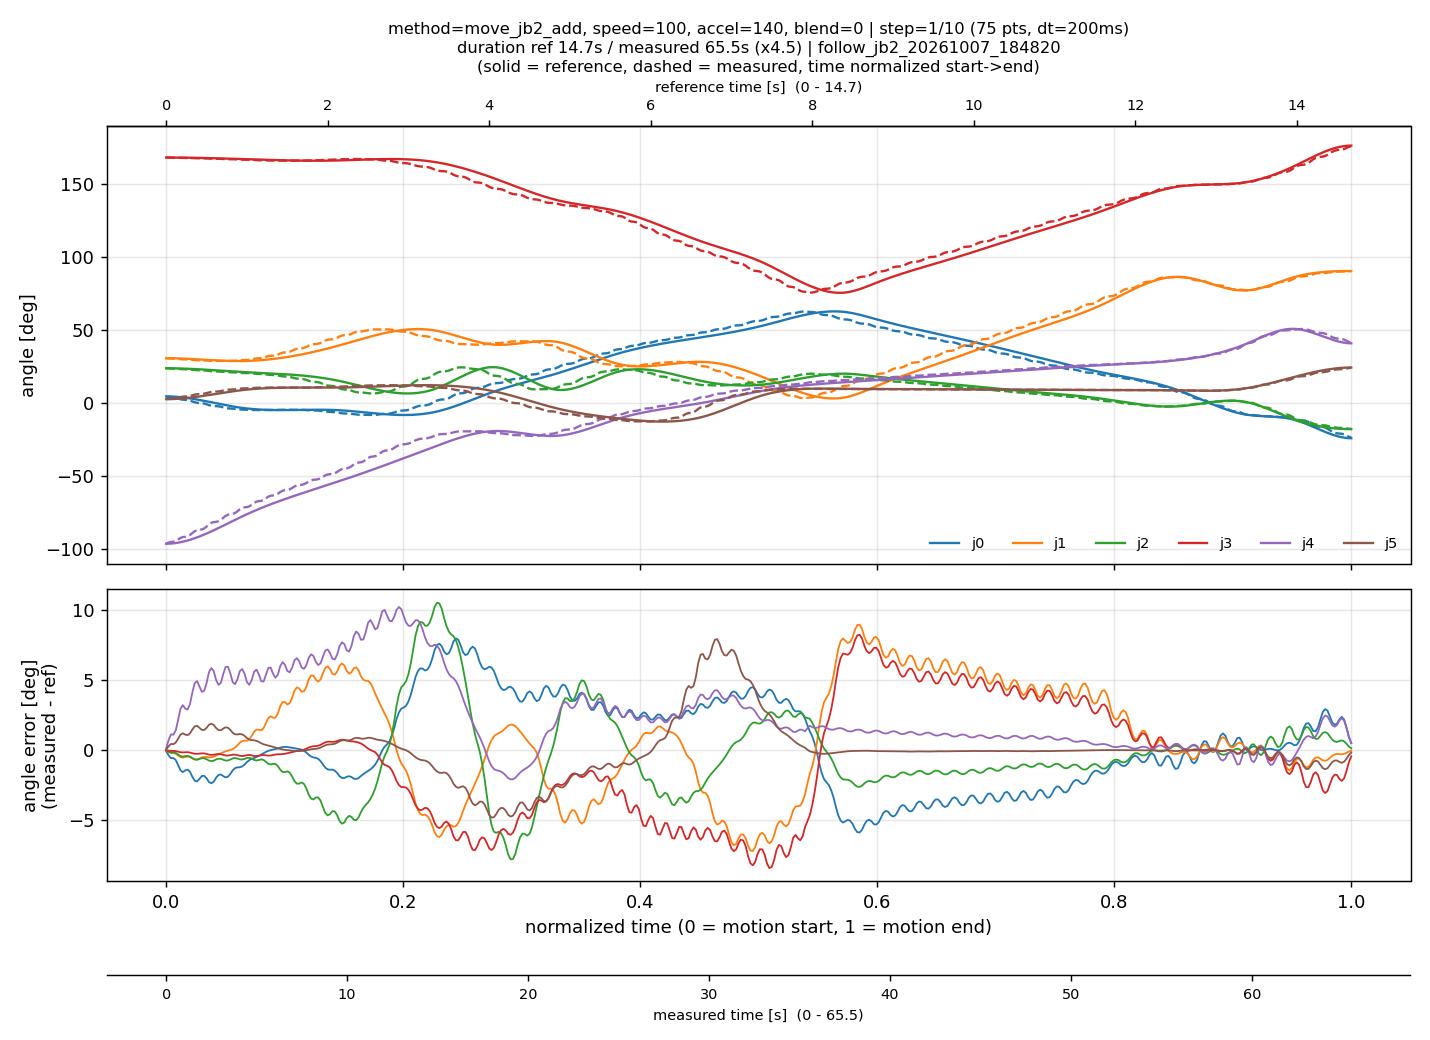

The file beside this chart, header and first rows:
# {"source": "follow_jb2_20261007_184820…, "method": "move_jb2_add", "speed": 100, "accel": 140, "blend": 0, "step": 10, "n_points": 75, "dt": 0.2, "T_ref": 14.6733, "T_meas": 65.5, "reached": true}
tau, ref_q0, ref_q1, ref_q2, ref_q3, ref_q4, ref_q5, meas_q0, meas_q1, meas_q2, meas_q3, meas_q4, meas_q5
0.00000, 4.245, 30.41, 23.5, 167.8, -96.66, 2.325, 4.171, 30.38, 23.48, 167.8, -96.51, 2.381
0.00200, 4.227, 30.4, 23.5, 167.8, -96.62, 2.338, 3.857, 30.27, 23.39, 167.8, -95.9, 2.62
0.00401, 4.181, 30.39, 23.48, 167.8, -96.54, 2.373, 3.606, 30.17, 23.32, 167.8, -95.41, 2.81
0.00601, 4.104, 30.36, 23.46, 167.8, -96.39, 2.432, 3.543, 30.15, 23.3, 167.7, -95.29, 2.858
0.00802, 4.001, 30.32, 23.43, 167.8, -96.19, 2.51, 3.299, 30.07, 23.23, 167.7, -94.79, 3.046
0.01002, 3.87, 30.27, 23.39, 167.8, -95.93, 2.609, 2.811, 29.9, 23.09, 167.7, -93.79, 3.419
0.01202, 3.716, 30.21, 23.35, 167.8, -95.63, 2.727, 2.274, 29.71, 22.93, 167.6, -92.69, 3.831
0.01403, 3.538, 30.15, 23.3, 167.7, -95.28, 2.862, 1.973, 29.61, 22.84, 167.6, -92.07, 4.062
0.01603, 3.339, 30.08, 23.24, 167.7, -94.88, 3.014, 1.899, 29.59, 22.82, 167.6, -91.92, 4.119
0.01804, 3.12, 30, 23.18, 167.7, -94.44, 3.181, 1.734, 29.54, 22.77, 167.6, -91.56, 4.247
0.02004, 2.884, 29.92, 23.11, 167.7, -93.96, 3.362, 1.344, 29.42, 22.65, 167.5, -90.69, 4.551
0.02204, 2.631, 29.83, 23.04, 167.7, -93.45, 3.556, 0.7363, 29.24, 22.46, 167.4, -89.35, 5.024
0.02405, 2.362, 29.74, 22.96, 167.6, -92.89, 3.762, 0.1820, 29.08, 22.29, 167.4, -88.12, 5.455
0.02605, 2.081, 29.65, 22.87, 167.6, -92.31, 3.978, -0.1493, 28.98, 22.19, 167.3, -87.39, 5.713
0.02806, 1.788, 29.55, 22.79, 167.6, -91.69, 4.204, -0.2577, 28.95, 22.15, 167.3, -87.15, 5.797
0.03006, 1.486, 29.45, 22.69, 167.5, -91.04, 4.438, -0.3603, 28.93, 22.12, 167.3, -86.89, 5.879
0.03206, 1.174, 29.36, 22.6, 167.5, -90.37, 4.68, -0.6581, 28.87, 22.02, 167.3, -86.14, 6.117
0.03407, 0.8556, 29.26, 22.5, 167.5, -89.67, 4.927, -1.152, 28.77, 21.86, 167.2, -84.9, 6.512
0.03607, 0.5318, 29.17, 22.4, 167.4, -88.95, 5.179, -1.745, 28.65, 21.66, 167.1, -83.4, 6.986
0.03808, 0.2047, 29.08, 22.3, 167.4, -88.21, 5.434, -2.158, 28.56, 21.52, 167, -82.36, 7.316
0.04008, -0.1245, 28.99, 22.2, 167.3, -87.46, 5.692, -2.373, 28.52, 21.45, 167, -81.82, 7.488
0.04208, -0.4541, 28.9, 22.09, 167.3, -86.69, 5.952, -2.422, 28.51, 21.43, 167, -81.69, 7.528
0.04409, -0.7825, 28.82, 21.99, 167.2, -85.91, 6.211, -2.556, 28.51, 21.38, 167, -81.25, 7.642
0.04609, -1.108, 28.75, 21.88, 167.2, -85.11, 6.47, -2.842, 28.52, 21.26, 166.9, -80.33, 7.885
0.04810, -1.429, 28.68, 21.77, 167.2, -84.31, 6.726, -3.28, 28.52, 21.09, 166.8, -78.91, 8.257
0.05010, -1.744, 28.62, 21.67, 167.1, -83.51, 6.978, -3.687, 28.53, 20.92, 166.7, -77.58, 8.604
0.05210, -2.052, 28.56, 21.56, 167.1, -82.7, 7.227, -3.942, 28.53, 20.82, 166.7, -76.76, 8.82
0.05411, -2.35, 28.52, 21.46, 167, -81.89, 7.469, -4.045, 28.53, 20.78, 166.6, -76.42, 8.908
0.05611, -2.638, 28.49, 21.35, 167, -81.09, 7.705, -4.078, 28.55, 20.76, 166.6, -76.24, 8.941
0.05812, -2.912, 28.46, 21.25, 166.9, -80.29, 7.932, -4.195, 28.64, 20.69, 166.6, -75.59, 9.058
0.06012, -3.174, 28.45, 21.15, 166.9, -79.49, 8.15, -4.4, 28.8, 20.55, 166.5, -74.44, 9.264
0.06212, -3.418, 28.45, 21.05, 166.8, -78.7, 8.358, -4.644, 28.98, 20.4, 166.4, -73.07, 9.51
0.06413, -3.647, 28.46, 20.96, 166.8, -77.93, 8.555, -4.808, 29.11, 20.29, 166.3, -72.15, 9.674
0.06613, -3.855, 28.49, 20.87, 166.7, -77.17, 8.738, -4.884, 29.17, 20.24, 166.3, -71.72, 9.751
0.06814, -4.046, 28.53, 20.78, 166.6, -76.42, 8.909, -4.896, 29.2, 20.22, 166.3, -71.59, 9.767
0.07014, -4.217, 28.59, 20.7, 166.6, -75.69, 9.066, -4.929, 29.36, 20.15, 166.2, -71.03, 9.821
0.07214, -4.371, 28.65, 20.62, 166.5, -74.97, 9.212, -4.992, 29.67, 20.01, 166.2, -69.98, 9.923
0.07415, -4.507, 28.74, 20.53, 166.5, -74.26, 9.346, -5.069, 30.05, 19.83, 166.1, -68.68, 10.05
0.07615, -4.629, 28.83, 20.46, 166.4, -73.57, 9.469, -5.119, 30.3, 19.72, 166, -67.83, 10.13
0.07816, -4.734, 28.94, 20.38, 166.4, -72.89, 9.581, -5.14, 30.4, 19.67, 166, -67.48, 10.17
0.08016, -4.826, 29.06, 20.3, 166.3, -72.22, 9.682, -5.137, 30.47, 19.64, 166, -67.31, 10.17
0.08216, -4.904, 29.2, 20.22, 166.3, -71.56, 9.774, -5.124, 30.76, 19.52, 165.9, -66.68, 10.19
0.08417, -4.969, 29.35, 20.14, 166.2, -70.91, 9.857, -5.1, 31.28, 19.3, 165.9, -65.55, 10.22
0.08617, -5.023, 29.51, 20.06, 166.2, -70.28, 9.93, -5.076, 31.79, 19.09, 165.8, -64.42, 10.26
0.08818, -5.065, 29.68, 19.98, 166.1, -69.65, 9.995, -5.062, 32.09, 18.96, 165.8, -63.77, 10.28
0.09018, -5.098, 29.86, 19.9, 166.1, -69.04, 10.05, -5.059, 32.17, 18.93, 165.7, -63.6, 10.28
0.09218, -5.121, 30.06, 19.82, 166.1, -68.43, 10.1, -5.045, 32.37, 18.83, 165.7, -63.27, 10.28
0.09419, -5.136, 30.27, 19.73, 166, -67.83, 10.14, -5.011, 32.87, 18.59, 165.7, -62.46, 10.27
0.09619, -5.142, 30.49, 19.64, 166, -67.24, 10.18, -4.96, 33.61, 18.24, 165.7, -61.25, 10.26
0.09820, -5.142, 30.72, 19.54, 165.9, -66.65, 10.21, -4.924, 34.15, 17.99, 165.6, -60.38, 10.25
0.1002, -5.136, 30.96, 19.44, 165.9, -66.08, 10.23, -4.907, 34.39, 17.87, 165.6, -59.99, 10.25
0.1022, -5.125, 31.22, 19.33, 165.9, -65.51, 10.25, -4.907, 34.47, 17.82, 165.6, -59.87, 10.25
0.1042, -5.109, 31.48, 19.22, 165.8, -64.95, 10.27, -4.912, 34.83, 17.62, 165.6, -59.4, 10.25
0.1062, -5.09, 31.76, 19.11, 165.8, -64.39, 10.28, -4.922, 35.48, 17.24, 165.7, -58.52, 10.24
0.1082, -5.068, 32.04, 18.98, 165.8, -63.84, 10.28, -4.933, 36.28, 16.77, 165.7, -57.45, 10.23
0.1102, -5.045, 32.34, 18.85, 165.7, -63.29, 10.28, -4.941, 36.81, 16.47, 165.7, -56.73, 10.22
0.1122, -5.02, 32.65, 18.72, 165.7, -62.75, 10.28, -4.944, 37.04, 16.33, 165.7, -56.42, 10.22
0.1142, -4.995, 32.96, 18.57, 165.7, -62.21, 10.28, -4.956, 37.13, 16.27, 165.7, -56.31, 10.22
0.1162, -4.971, 33.29, 18.42, 165.7, -61.67, 10.27, -5.013, 37.48, 16.01, 165.7, -55.88, 10.23
... 441 more rows
